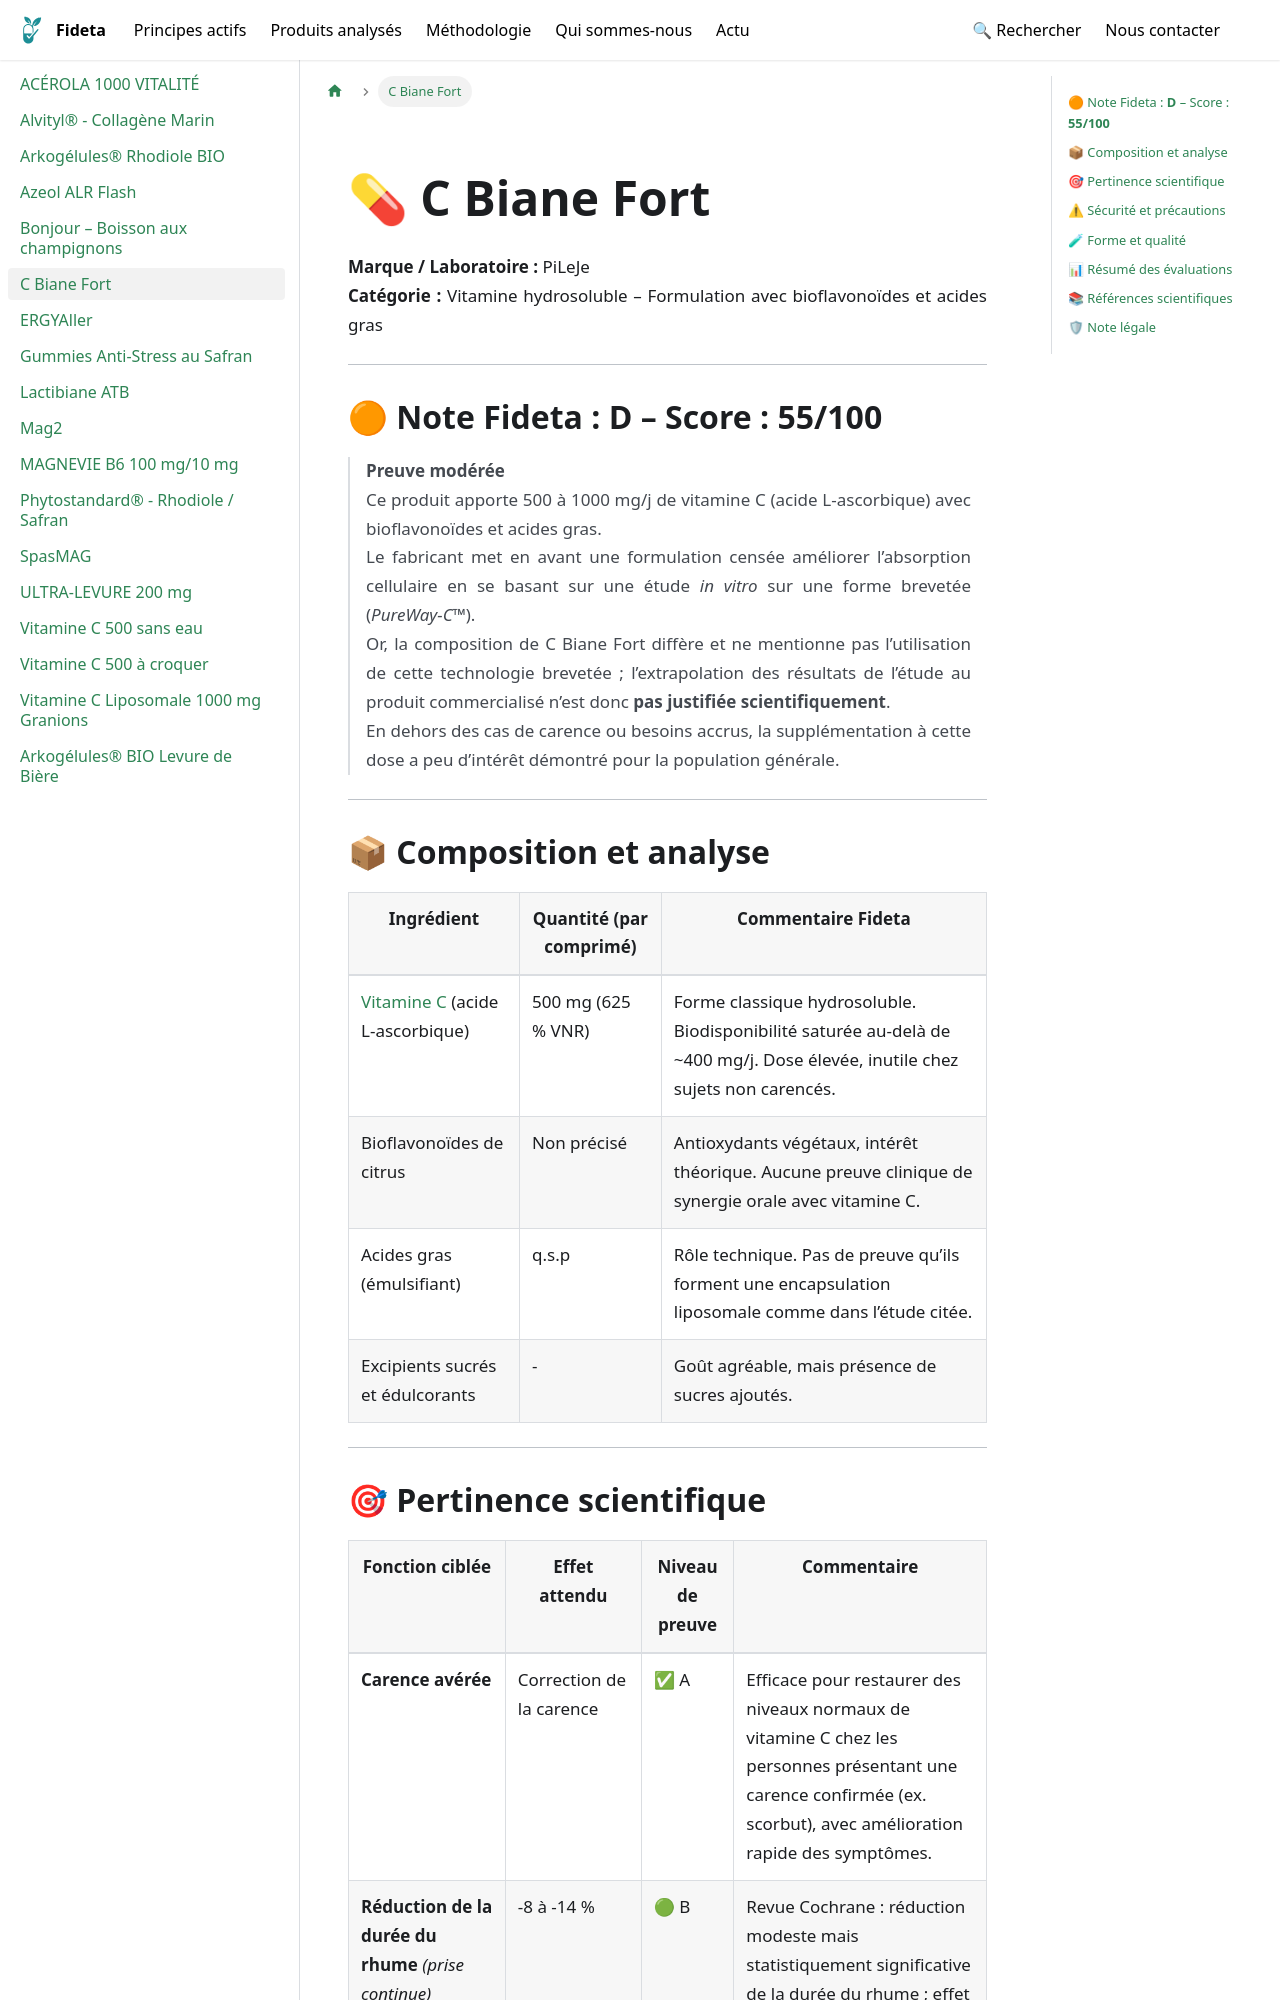

repository: Fideta/Fideta-base · page: docs/produits/C_Biane_Fort/index.html · generator: docusaurus

---
title: "C Biane Fort"
image: /img/produits/C_Biane_Fort.jpg
categories: ["Immunité", "Vitamine C"]
synopsis: "Vitamine C à forte dose avec bioflavonoïdes d’agrumes et acides gras."
ean: 3701145601103 
hide_title: true
---
import ProduitHero from '@site/src/components/fiches/ProduitHero';

<ProduitHero
  title={"C Biane Fort"}
  brand={"Pileje"}
  category={"Vitamine hydrosoluble – Formulation avec bioflavonoïdes et acides gras"}
  image={"/img/produits/C_Biane_Fort.jpg"}
  imageAlt={"C Biane Fort"}
  path={"/docs/produits/C_Biane_Fort"}
/>
---

## 🟠 Note Fideta : **D** – Score : **55/100**
>**Preuve modérée**  
>Ce produit apporte 500 à 1000 mg/j de vitamine C (acide L-ascorbique) avec bioflavonoïdes et acides gras.  
>Le fabricant met en avant une formulation censée améliorer l’absorption cellulaire en se basant sur une étude *in vitro* sur une forme brevetée (*PureWay-C™*).  
>Or, la composition de C Biane Fort diffère et ne mentionne pas l’utilisation de cette technologie brevetée ; l’extrapolation des résultats de l’étude au produit commercialisé n’est donc **pas justifiée scientifiquement**.  
>En dehors des cas de carence ou besoins accrus, la supplémentation à cette dose a peu d’intérêt démontré pour la population générale.

---

## 📦 Composition et analyse

| Ingrédient | Quantité (par comprimé) | Commentaire Fideta |
|------------|-------------------------|--------------------|
| [Vitamine C](/docs/principes/vitamine_c) (acide L-ascorbique) | 500 mg (625 % VNR) | Forme classique hydrosoluble. Biodisponibilité saturée au-delà de ~400 mg/j. Dose élevée, inutile chez sujets non carencés. |
| Bioflavonoïdes de citrus | Non précisé | Antioxydants végétaux, intérêt théorique. Aucune preuve clinique de synergie orale avec vitamine C. |
| Acides gras (émulsifiant) | q.s.p | Rôle technique. Pas de preuve qu’ils forment une encapsulation liposomale comme dans l’étude citée. |
| Excipients sucrés et édulcorants | - | Goût agréable, mais présence de sucres ajoutés. |

---
